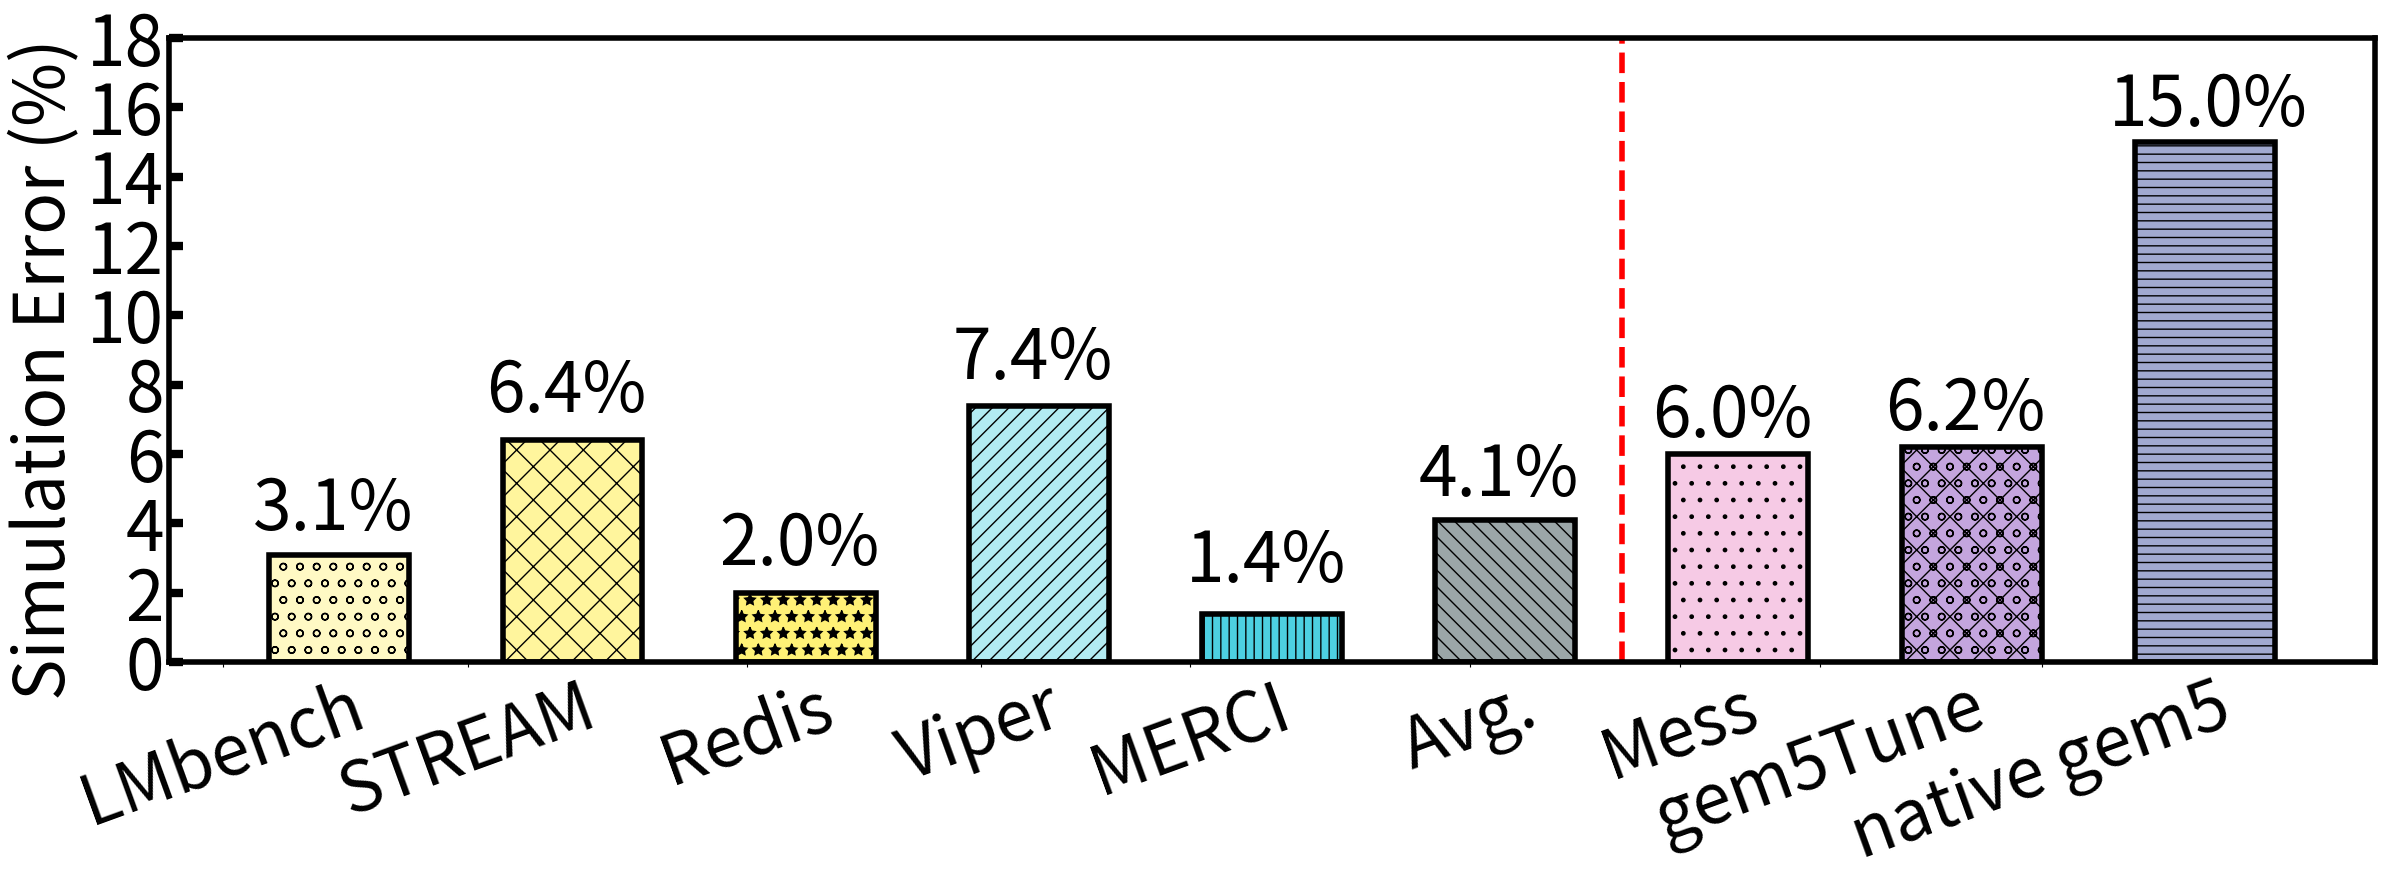

The matplotlib source for this figure:
import matplotlib.pyplot as plt
import numpy as np
from matplotlib.font_manager import FontProperties


"""
均方根误差(RMSE)
(1)测量值-真实值的差除以真实值的平方 求和 开方 再除以N
LMBench FPGA latency simulation error:  0.031840470777702884
LMBench ASIC latency simulation error:  0.03055929150066336
STREAM FPGA bandwidth simulation error:  0.08072315108560499
STREAM ASIC bandwidth simulation error:  0.047746756649779426
Redis QPS simulation error:  0.020044340549149477
Viper simulation error:  0.07418609849348726
MERCI QPS simulation error:  0.01399474156873183

(2)测量值-真实值的差除以真实值的平方 求和 除以N 再开方
LMBench FPGA latency simulation error:  0.18290957907777766
LMBench ASIC latency simulation error:  0.1755497644593778
STREAM FPGA bandwidth simulation error:  0.16144630217120998
STREAM ASIC bandwidth simulation error:  0.09549351329955885
Redis QPS simulation error:  0.03471781623533995
Viper simulation error:  0.1483721969869745
MERCI QPS simulation error:  0.01979155332840708
"""
def cal_error_rate(real_value, sim_value):
    real_array = np.array(real_value)
    sim_array = np.array(sim_value)

    diff_squard =((sim_array - real_array)/real_array) ** 2
    # print("diff_squard:", diff_squard)
    sum_squard = np.sum(diff_squard)
    n = len(real_value)
    # print("n = ", n)

    error_rate = np.sqrt(sum_squard)/n
    # error_rate = np.sqrt(sum_squard/n)
    return error_rate

"""
MSLE
LMBench FPGA latency simulation error:  0.022430807922205278
LMBench ASIC latency simulation error:  0.020948181691799905
STREAM FPGA bandwidth simulation error:  0.002420214626722106
STREAM ASIC bandwidth simulation error:  0.0018613208595445832
Redis QPS simulation error:  0.0003230081316370015
Viper simulation error:  0.0027759975993592216
MERCI QPS simulation error:  0.00011335893003394602
"""
# def cal_error_rate(real_value, pred_value):
#     """
#     计算 Mean Squared Logarithmic Error (MSLE)。
#
#     参数:
#     real_value -- 真实的值，可以是单个数字或数字数组。
#     pred_value -- 预测的值，可以是单个数字或数字数组。
#
#     返回:
#     msle -- 计算出的 MSLE 值。
#     """
#     # 将输入转换为 numpy 数组
#     real_array = np.array(real_value, dtype=float)
#     pred_array = np.array(pred_value, dtype=float)
#
#     # 避免对零或负数取对数，所以给所有值加上1
#     log_real = np.log1p(real_array)
#     log_pred = np.log1p(pred_array)
#
#     # 计算 MSLE
#     msle = np.mean((log_real - log_pred) ** 2)
#
#     return msle

"""
平均绝对百分比误差(Mean Absolute Percentage Error, MAPE)

    |y-f(x)|
sum{|------|} / n
    | f(x) |
    
LMBench FPGA latency simulation error:  0.14026444284842235
LMBench ASIC latency simulation error:  0.13124973296705653
STREAM FPGA bandwidth simulation error:  0.12839408367693297
STREAM ASIC bandwidth simulation error:  0.09489693159070038
Redis QPS simulation error:  0.02729824477423243
Viper simulation error:  0.14324931058471424
MERCI QPS simulation error:  0.01399474156873183
"""
# def cal_error_rate(real_value, sim_value):
#     real_array = np.array(real_value)
#     sim_array = np.array(sim_value)
#
#     diff_squard = np.sqrt(((sim_array - real_array)/real_array) ** 2)
#
#     sum_squard = np.sum(diff_squard)
#     n = len(real_value)
#     error_rate =sum_squard/n
#
#     return error_rate

# latency

rand_cxl_asic = ['1.728', '1.728', '1.728', '1.728', '1.728', '1.728', '1.728', '1.729', '5.529', '5.882', '7.117', '7.948', '7.949', '7.950', '8.123', '37.006', '38.152', '39.971', '43.852', '48.189', '48.501', '49.188', '49.275', '49.086', '50.277', '69.638',  '182.023', '213.302', '246.628', '264.098', '273.723', '283.118','284.086']
rand_cxl_asic = ['1.832', '1.832', '1.832', '1.832', '1.818', '1.813', '1.809', '5.259', '6.410', '6.409', '6.408', '7.441', '7.356', '15.609', '29.852', '48.525', '50.283', '50.359', '50.379', '50.391', '50.424', '50.442', '50.444', '50.456', '50.458', '86.246', '184.391', '249.754', '267.923', '279.647', '283.449', '285.993', '286.878']

fpga = ['1.728', '1.728', '1.728', '1.728', '1.728', '1.728', '1.728', '1.729', '5.528', '6.229', '6.493', '7.885', '7.950', '7.950', '8.142', '38.844', '38.716', '42.446', '44.436', '50.234', '49.291', '51.063', '49.639', '51.316', '49.831', '108.059', '191.718', '257.843', '304.369', '344.860', '360.653', '376.948', '379.749']

fpga = [float(i) for i in fpga]
asic = [float(i) for i in rand_cxl_asic]
# rand_cxl_asic_gem5 = [float(i) for i in rand_cxl_asic_gem5]


data_lat = {
"CXL-DMSim(F)": [1.418, 1.418,1.418, 1.418,1.409, 1.406, 1.403,1.403, 5.623, 5.622, 5.621,  6.178,6.192, 7.317, 21.203,34.977, 39.763,44.431, 47.268, 48.995,49.373,49.467, 49.481,49.499, 49.496,99.100,236.342,327.165, 352.460,368.803,374.073, 377.660, 378.818 ],
"CXL-FPGA": [1.728, 1.728, 1.728, 1.728, 1.728, 1.728,1.728, 1.729,5.528,5.528,6.569,7.808, 7.947, 7.949, 16.718, 33.676, 37.197, 38.544, 41.386, 46.658, 47.586, 47.792, 47.973, 48.163, 48.196, 75.845, 152.623,243.048,285.925,326.383 ,368.336,379.995, 382.928],
"CXL-DMSim(A)":  [1.418, 1.418,1.418, 1.418,1.409, 1.406, 1.403, 1.404, 5.622, 5.622, 5.621,6.187, 6.195, 7.324, 21.255, 35.054, 39.613, 44.453, 47.244, 49.021, 49.385, 49.474, 49.485, 49.494, 49.504, 85.349, 184.331, 249.589, 267.873, 279.605, 283.401, 285.972, 286.831 ],
"CXL-ASIC": [1.728, 1.728, 1.728, 1.728, 1.728, 1.728,1.728,1.729,5.527,5.527,7.22,7.882, 7.945, 7.987, 16.622, 34.522, 40.228, 40.993, 45.331, 50.047, 50.781, 50.96, 51.136, 51.211, 51.13, 66.528, 123.13, 185.858,216.799,264.898, 274.033, 278.522, 284.893]


}

# rand_remote_numa = ['1.728', '1.728', '1.728', '1.728', '1.728', '1.728', '1.728', '1.729', '5.528', '5.530', '6.891', '7.948', '7.948', '9.222', '16.030', '32.677', '39.516', '40.512', '44.969', '47.605', '48.788', '48.759', '51.412', '52.824', '57.331', '81.600', '123.150', '154.635', '174.327', '191.862', '195.603', '205.608', '216.556']
# rand_local_ddr = ['1.728', '1.728', '1.728', '1.728', '1.728', '1.728', '1.728', '1.729', '5.530', '5.529', '6.728', '7.817', '8.418', '12.616', '19.553', '32.448', '39.265', '40.857', '45.775', '47.592', '49.394', '48.068', '49.929', '51.641', '57.727', '67.711', '89.340', '114.098', '120.938', '125.775', '131.057', '132.879', '137.527']
#
# rand_cxl_asic = ['1.728', '1.728', '1.728', '1.728', '1.728', '1.728', '1.728', '1.729', '5.529', '5.882', '7.117', '7.948', '7.949', '7.950', '8.123', '37.006', '38.152', '39.971', '43.852', '48.189', '48.501', '49.188', '49.275', '49.086', '50.277', '69.638',  '182.023', '213.302', '246.628', '264.098', '273.723', '283.118','284.086']
# rand_local_ddr_gem5 = ['1.832', '1.832', '1.832', '1.832', '1.818', '1.813', '1.809', '5.259', '6.409', '6.409', '6.408', '7.442', '7.356', '15.608', '29.824', '48.523', '50.283', '50.361', '50.378', '50.394', '50.426', '50.439', '50.449', '50.454', '50.633', '64.463', '99.695', '123.228', '129.668', '133.781', '135.063', '135.901', '136.186']
#
# rand_cxl_asic_gem5 = ['1.832', '1.832', '1.832', '1.832', '1.818', '1.813', '1.809', '5.259', '6.410', '6.409', '6.408', '7.441', '7.356', '15.609', '29.852', '48.525', '50.283', '50.359', '50.379', '50.391', '50.424', '50.442', '50.444', '50.456', '50.458', '86.246', '184.391', '249.754', '267.923', '279.647', '283.449', '285.993', '286.878']
# rand_cxl_fpga = ['1.728', '1.728', '1.728', '1.728', '1.728', '1.728', '1.728', '1.729', '5.528', '6.229', '6.493', '7.885', '7.950', '7.950', '8.142', '38.844', '38.716', '42.446', '44.436', '50.234', '49.291', '51.063', '49.639', '51.316', '49.831', '108.059', '191.718', '257.843', '304.369', '344.860', '360.653', '376.948', '379.749']
#
#
# rand_remote_numa = [float(i) for i in rand_remote_numa]
# rand_local_ddr = [float(i) for i in rand_local_ddr]
# rand_cxl_asic = [float(i) for i in rand_cxl_asic]
# rand_local_ddr_gem5 = [float(i) for i in rand_local_ddr_gem5]
# rand_cxl_asic_gem5 = [float(i) for i  in rand_cxl_asic_gem5]
# rand_cxl_fpga = [float(i) for i in rand_cxl_fpga]
#
# # random
# data_lat = {
#     "Stride": [0.00049, 0.00098, 0.00195, 0.00391, 0.00781, 0.01562, 0.03125, 0.04688, 0.09375, 0.1875, 0.375, 0.75, 1, 1.5, 2, 3, 4, 6, 8, 12, 16, 24, 32, 48, 64, 96, 128, 192, 256, 384, 512,768, 1024],
#      "DDR-L": rand_local_ddr,
#     "CXL-DMSim(L)" : rand_local_ddr_gem5,
#     "DDR-R": rand_remote_numa,
#     "CXL-FPGA": rand_cxl_fpga,
#     "CXL-DMSim(F)": [1.418, 1.418, 1.418, 1.418, 1.409, 1.406, 1.403, 1.403, 5.623, 5.622, 5.621, 6.178, 6.192, 7.317,
#                      21.203, 34.977, 39.763, 44.431, 47.268, 48.995, 49.373, 49.467, 49.481, 49.499, 49.496, 99.100,
#                      236.342, 327.165, 352.460, 368.803, 374.073, 377.660, 378.818],
#     "CXL-ASIC": rand_cxl_asic,
#     "CXL-DMSim(A)": rand_cxl_asic_gem5
# }

# bandwidth

data_bw = {
    'DDR-L': [20327.1/20327.1, 20358.5/20358.5, 22928.5/22928.5, 22927.8/22927.8],
    'DDR-R': [13999.1/20327.1, 14057.1/20358.5, 16869.7/22928.5, 16842.7/22927.8],
    'CXL-FPGA': [13094.5/20327.1, 9171.1/20358.5, 10424.8/22928.5, 10473.0/22927.8],
    'CXL-DMSim(F)': [11430.3/ 19203.1,10788.1/18464.,10142.4/20574.4,10071.5/20872.9],
    'CXL-ASIC': [16940.5/20327.1, 16819.7/20358.5, 18869.2/22928.5, 18858.9/22927.8],
    'CXL-DMSim(A)': [17780.5/19203.1, 16554.3/18464.3, 15486.2/20574.4, 15486.2/20872.9]
}


# redis
# 0-2 9+
qps_values = {
    'Workload A':[1.0, 0.9667, 0.9431,1, 0.9981, 0.9763, 8.46308/8.46308, 8.05387/8.46308, 7.87697/8.46308],
    'Workload B':[1.0, 0.9947, 0.9897,1, 0.9463, 0.8954,7.66102/7.66102, 7.52691/7.66102, 7.44505/7.66102],
    'Workload C':[1.0, 0.9707, 0.8996,1, 0.9443, 0.9163, 7.7402/7.7402, 7.57801/7.7402, 7.40554/7.7402],
    'Workload D':[1.0, 0.9575, 0.9170,1, 0.9691, 0.9150, 6.99039/6.99039, 6.72432/6.99039, 6.53979/6.99039,1]
}

# final redis qps data
data_redis_qps = {
    "WorkloadA_asic": [1, 0.9981, 0.9763],
    "WorkloadA_sim": [8.46308/8.46308, 8.05387/8.46308, 7.87697/8.46308],
    "WorkloadB_asic": [1, 0.9463, 0.8954,],
    "WorkloadB_sim": [7.66102/7.66102, 7.52691/7.66102, 7.44505/7.66102],
    "WorkloadC_asic": [1, 0.9443, 0.9163],
    "WorkloadC_sim": [7.7402/7.7402, 7.57801/7.7402, 7.40554/7.7402],
    "WorkloadD_asic": [1, 0.9691, 0.9150],
    "WorkloadD_sim": [6.99039/6.99039, 6.72432/6.99039, 6.53979/6.99039]
}




# viper
""""
都归一化到<16,200>上
"""""


values_put = {

    '<100,900>': [545408/2068370,779039/2068370, 795015/2068370, 113031/1246380, 405062/1246380]
}

values_get = {
    '<100,900>': [49545/1845050,910191/1845050, 831515/1845050, 83655/2390120, 1286000/2390120]

}


values_update = {
    '<100,900>': [52091/1522700, 1244740/1522700,1199380/1522700,64883/2530270, 1820660/2529270]


}


values_delete = {
    '<100,900>': [40568/1200950,  1045520/1200950 ,1008270/1200950,66433/1850720, 1343600/1857700]
}


# merci

delays_ms_96 = [30.2934, 15.372, 30.0796,  30.2934, 23.6173, 54.8686, 72.9889, 59.9909, 117.982]  # -3，-6 三个数据为旧gem5的结果数据


delays_ms_12 = [35.9181, 32.8975, 45.41, 35.9181,46.2586, 71.5609, 72.9889, 59.9909, 117.982]
delays_ms_24 = [35.6533, 25.0249, 39.0689, 35.6533,30.1243, 45.3497, 72.9889, 59.9909, 117.982]
delays_ms_36 = [33.4911, 20.8325, 37.5185, 33.4911,24.4222, 34.8731, 72.9889, 59.9909, 117.982]
delays_ms_48 = [40.826, 35.1592, 40.1844,40.826, 35.3696, 35.8453, 72.9889, 59.9909, 117.982]

total_queries = 103591

# 将延迟从毫秒转换为秒
delays_s = [delay / 1000 for delay in delays_ms_24]
# 计算QPS（每秒查询数）
qps_values = [total_queries / delay for delay in delays_s]



standard_fpga = qps_values[0]
standard_numa = qps_values[0]
standard_asic = qps_values[0]
standard_gem5 = qps_values[6]

# 0-2
for i in range(3):
    qps_values[i] = qps_values[i] / standard_fpga
# 3-5
for i in range(3, 6):
    qps_values[i] = qps_values[i] / standard_numa
# 6-8
for i in range(6, 9):
    qps_values[i] = qps_values[i] / standard_gem5



# viper-SSD
# viper-SSD暂时由于没有硬件设备无法校准也就暂时没有simulation error



# fpga lat error rate
real_fpga_lat = np.array(data_lat["CXL-FPGA"])
sim_fpga_lat = np.array(data_lat["CXL-DMSim(F)"])
# print(real_fpga_lat)
# print(sim_fpga_lat)

# diff_squard = (sim_fpga_lat - real_fpga_lat)**2
# sum_squard = np.sum(diff_squard)
# n = len(real_fpga_lat)
# res = np.sqrt(sum_squard / n)

fpga_lat_error_rate = cal_error_rate(real_fpga_lat,sim_fpga_lat)

print("LMBench FPGA latency simulation error: ", fpga_lat_error_rate)


## asic lat error rate

real_asic_lat = np.array(data_lat["CXL-ASIC"])
sim_asic_lat = np.array(data_lat["CXL-DMSim(A)"])
# real_asic_lat = np.array(rand_cxl_asic)
# sim_asic_lat = np.array(rand_cxl_asic_gem5)

asic_lat_error_rate = cal_error_rate(real_asic_lat,sim_asic_lat)

print("LMBench ASIC latency simulation error: ", asic_lat_error_rate)

lat_error_rate = (fpga_lat_error_rate + asic_lat_error_rate)/2


##  bandwidth


real_fpga_bw = np.array(data_bw["CXL-FPGA"])
sim_fpga_bw = np.array(data_bw["CXL-DMSim(F)"])

fpga_bw_error_rate = cal_error_rate(real_fpga_bw, sim_fpga_bw)

print("STREAM FPGA bandwidth simulation error: ", fpga_bw_error_rate)


real_asic_bw = np.array(data_bw["CXL-ASIC"])
sim_asic_bw = np.array(data_bw["CXL-DMSim(A)"])



asic_bw_error_rate = cal_error_rate(real_asic_bw, sim_asic_bw)

print("STREAM ASIC bandwidth simulation error: ", asic_bw_error_rate)


bw_error_rate = (fpga_bw_error_rate + asic_bw_error_rate) / 2
## redis


a_asic_qps = np.array(data_redis_qps["WorkloadA_asic"])
a_sim_qps = np.array(data_redis_qps["WorkloadA_sim"])
b_asic_qps = np.array(data_redis_qps["WorkloadB_asic"])
b_sim_qps = np.array(data_redis_qps["WorkloadB_sim"])
c_asic_qps = np.array(data_redis_qps["WorkloadC_asic"])
c_sim_qps = np.array(data_redis_qps["WorkloadC_sim"])
d_asic_qps = np.array(data_redis_qps["WorkloadD_asic"])
d_sim_qps = np.array(data_redis_qps["WorkloadD_sim"])



a_redis_error_rate = cal_error_rate(a_asic_qps, a_sim_qps)
b_redis_error_rate = cal_error_rate(b_asic_qps, b_sim_qps)
c_redis_error_rate = cal_error_rate(c_asic_qps, c_sim_qps)
d_redis_error_rate = cal_error_rate(d_asic_qps, d_sim_qps)


sum_redis_error_rate = (a_redis_error_rate + b_redis_error_rate + c_redis_error_rate + d_redis_error_rate) / 4
print("Redis QPS simulation error: ", sum_redis_error_rate)

## viper


asic_viper_ddrl = np.array([values_put['<100,900>'][0],values_get['<100,900>'][0], values_update['<100,900>'][0], values_delete['<100,900>'][0]])
asic_viper_cxl = np.array([values_put['<100,900>'][2],values_get['<100,900>'][2], values_update['<100,900>'][2], values_delete['<100,900>'][2]])
sim_viper_ddrl = np.array([values_put['<100,900>'][3],values_get['<100,900>'][3], values_update['<100,900>'][3], values_delete['<100,900>'][3]])
sim_viper_cxl = np.array([values_put['<100,900>'][4],values_get['<100,900>'][4], values_update['<100,900>'][4], values_delete['<100,900>'][4]])

# 不考虑gem5对ddr模型的仿真
# ddr_viper_error_rate = cal_error_rate(asic_viper_ddrl, sim_viper_ddrl)
cxl_viper_error_rate = cal_error_rate(asic_viper_cxl, sim_viper_cxl)

print("Viper simulation error: ", cxl_viper_error_rate)




## merci


asic_merci = np.array(qps_values[3:5])
sim_merci = np.array(qps_values[6:8])


merci_qps_error_rate = cal_error_rate(asic_merci, sim_merci)


print("MERCI QPS simulation error: ", merci_qps_error_rate)





"""
simulation error bar
"""

workloads = ['LMBench', 'STREAM', 'Redis', 'Viper', 'MERCI', 'CXL-DMSim', 'Mess', 'gem5Tune', 'native gem5']
# workloads = ['STREAM', 'Redis', 'Viper', 'MERCI']


cxl = 0
# other simulators simulation error
native_gem5 = 15.0 # MESS gem5+Mess simulation error
mess = 6.0 #  MICRO 24 MESS simulation error 0.4%-6%
gem5tune = 6.2 # TC 24 gem5tune simulation error


lat_error_rate = lat_error_rate * 100
bw_error_rate = bw_error_rate * 100
sum_redis_error_rate = sum_redis_error_rate * 100
cxl_viper_error_rate = cxl_viper_error_rate * 100
merci_qps_error_rate = merci_qps_error_rate * 100



cxl_simulation_error = [lat_error_rate, bw_error_rate,sum_redis_error_rate, cxl_viper_error_rate, merci_qps_error_rate]
# simulation_error = [ bw_error_rate,sum_redis_error_rate, cxl_viper_error_rate, merci_qps_error_rate]

print(cxl_simulation_error)

cxl_simulation_error =  np.array(cxl_simulation_error)
cxl_simulation_error_sum = np.sum(cxl_simulation_error)
error_rate_size = len(cxl_simulation_error)
# CXL-DMSim average simulation error
cxl = cxl_simulation_error_sum / error_rate_size

# all simulation error set
simulation_error = [lat_error_rate, bw_error_rate,sum_redis_error_rate, cxl_viper_error_rate, merci_qps_error_rate,
                    cxl, mess, gem5tune, native_gem5]


simulation_error = [round(lat_error_rate, 1), round(bw_error_rate, 1), round(sum_redis_error_rate, 1), round(cxl_viper_error_rate, 1), round(merci_qps_error_rate, 1),
                    round(cxl, 1), round(mess, 1), round(gem5tune, 1), round(native_gem5, 1)]
print("============================================================")
print(simulation_error)
print("============================================================")



# 定义每个柱子的颜色
colors = ['#FFF9C4', '#FFF59D', '#FFF176', '#B2EBF2', '#4DD0E1',  '#9BA6A8', '#F6CAE5',
          '#C4A5DE', '#A1A9D0', '#CFEAF1', '#96CCCB', '#8ECFC9']

# 定义每个柱子的样式
patterns = ['o', 'x', '*', '//', '||', '\\\\','.', 'xo','--']

bar_width = 0.6
# index = np.arange(len(operations))
# print(index)
# index = [0.1,1,1.9,2.8 ]
scale_x = [i+7 for i in range(9)]


plt.figure(figsize=(25, 10))
plt.rcParams['ytick.direction'] = 'in'  # 将y轴的刻度方向设置向内
plt.rcParams.update({'font.size': 45})
plt.tick_params(axis='y',width=6)#修改刻度线线粗细width参数，修改刻度字体labelsize参数
plt.tick_params(axis='y', length=10)  # 设置y轴刻度线长度为10
for i, mem_config in enumerate(workloads):
    print(i, mem_config)
    # print(data[mem_config])
    plt.bar(scale_x[i], simulation_error[i], bar_width, color=colors[i], label=mem_config, edgecolor='black', linewidth=4,zorder=2,hatch=patterns[i])


# 设置边框宽度
bwidth = 4
ax = plt.gca()  # 获取边框
# ax.spines['top'].set_color('red')  # 设置上‘脊梁’为红色
# ax.spines['right'].set_color('none')  # 设置上‘脊梁’为无色
ax.spines['bottom'].set_linewidth(bwidth)
ax.spines['left'].set_linewidth(bwidth)
ax.spines['top'].set_linewidth(bwidth)
ax.spines['right'].set_linewidth(bwidth)

# 刻度线长度调整
# plt.tick_params(axis='x', length=10)  # 设置x轴刻度线长度为10


plt.axvline(x=scale_x[5]+0.5, linestyle='--', color='red', linewidth = 4)

# plt.xlabel('Workload', fontsize=40)
plt.ylabel('Simulation Error (%)',y=0.47,fontsize=50)


y_ticks = [0,2,4,6,8,10,12,14,16,18]

plt.yticks(y_ticks, [str(y_tick) for y_tick in y_ticks], fontsize=50)

scale_x_label = ['LMbench','STREAM', 'Redis', 'Viper','MERCI', 'Avg.', 'Mess','gem5Tune', 'native gem5' ] # original gem5, gem5Tune(TC'24), MESS(MICRO'24)


# scale_x = np.array(scale_x)
# xlabel的位置不用bar的标签了
xlabel_loc = [scale_x[0]-0.5, scale_x[1]-0.45, scale_x[2]-0.25,scale_x[3]-0.25, scale_x[4]-0.35, scale_x[5]-0.15, scale_x[6]-0.25, scale_x[7]-0.65, scale_x[8]-0.7]

plt.xticks(xlabel_loc,scale_x_label,fontsize=50,rotation=20)




# added label in fig
plt.text(6.63,3.8 , str(simulation_error[0])+'%',fontsize=50)
plt.text(7.63,7.2 , str(simulation_error[1])+'%',fontsize=50)
plt.text(8.63,2.8, str(simulation_error[2])+'%',fontsize=50)
plt.text(9.63,8.15 , str(simulation_error[3])+'%',fontsize=50)
plt.text(10.63,2.3 , str(simulation_error[4])+'%',fontsize=50)
plt.text(11.63,4.8, str(simulation_error[5])+'%',fontsize=50)
plt.text(12.63,6.5, str(simulation_error[6])+'%',fontsize=50)
plt.text(13.63,6.7 , str(simulation_error[7])+'%',fontsize=50)
plt.text(14.59,15.46, str(simulation_error[8])+'%',fontsize=50)





plt.rcParams['legend.handlelength'] = 1
plt.rcParams['legend.handleheight'] = 1.125
#
# legend = plt.legend(workloads, bbox_to_anchor=(1.02, 1.05), fontsize=45, ncol=1, columnspacing=0.2,borderpad = 0.1, labelspacing = 0.5, handletextpad = 0.1 , frameon=False)
#



plt.tight_layout()
plt.savefig('sim_error.pdf', bbox_inches='tight',pad_inches=0.0)
plt.show()